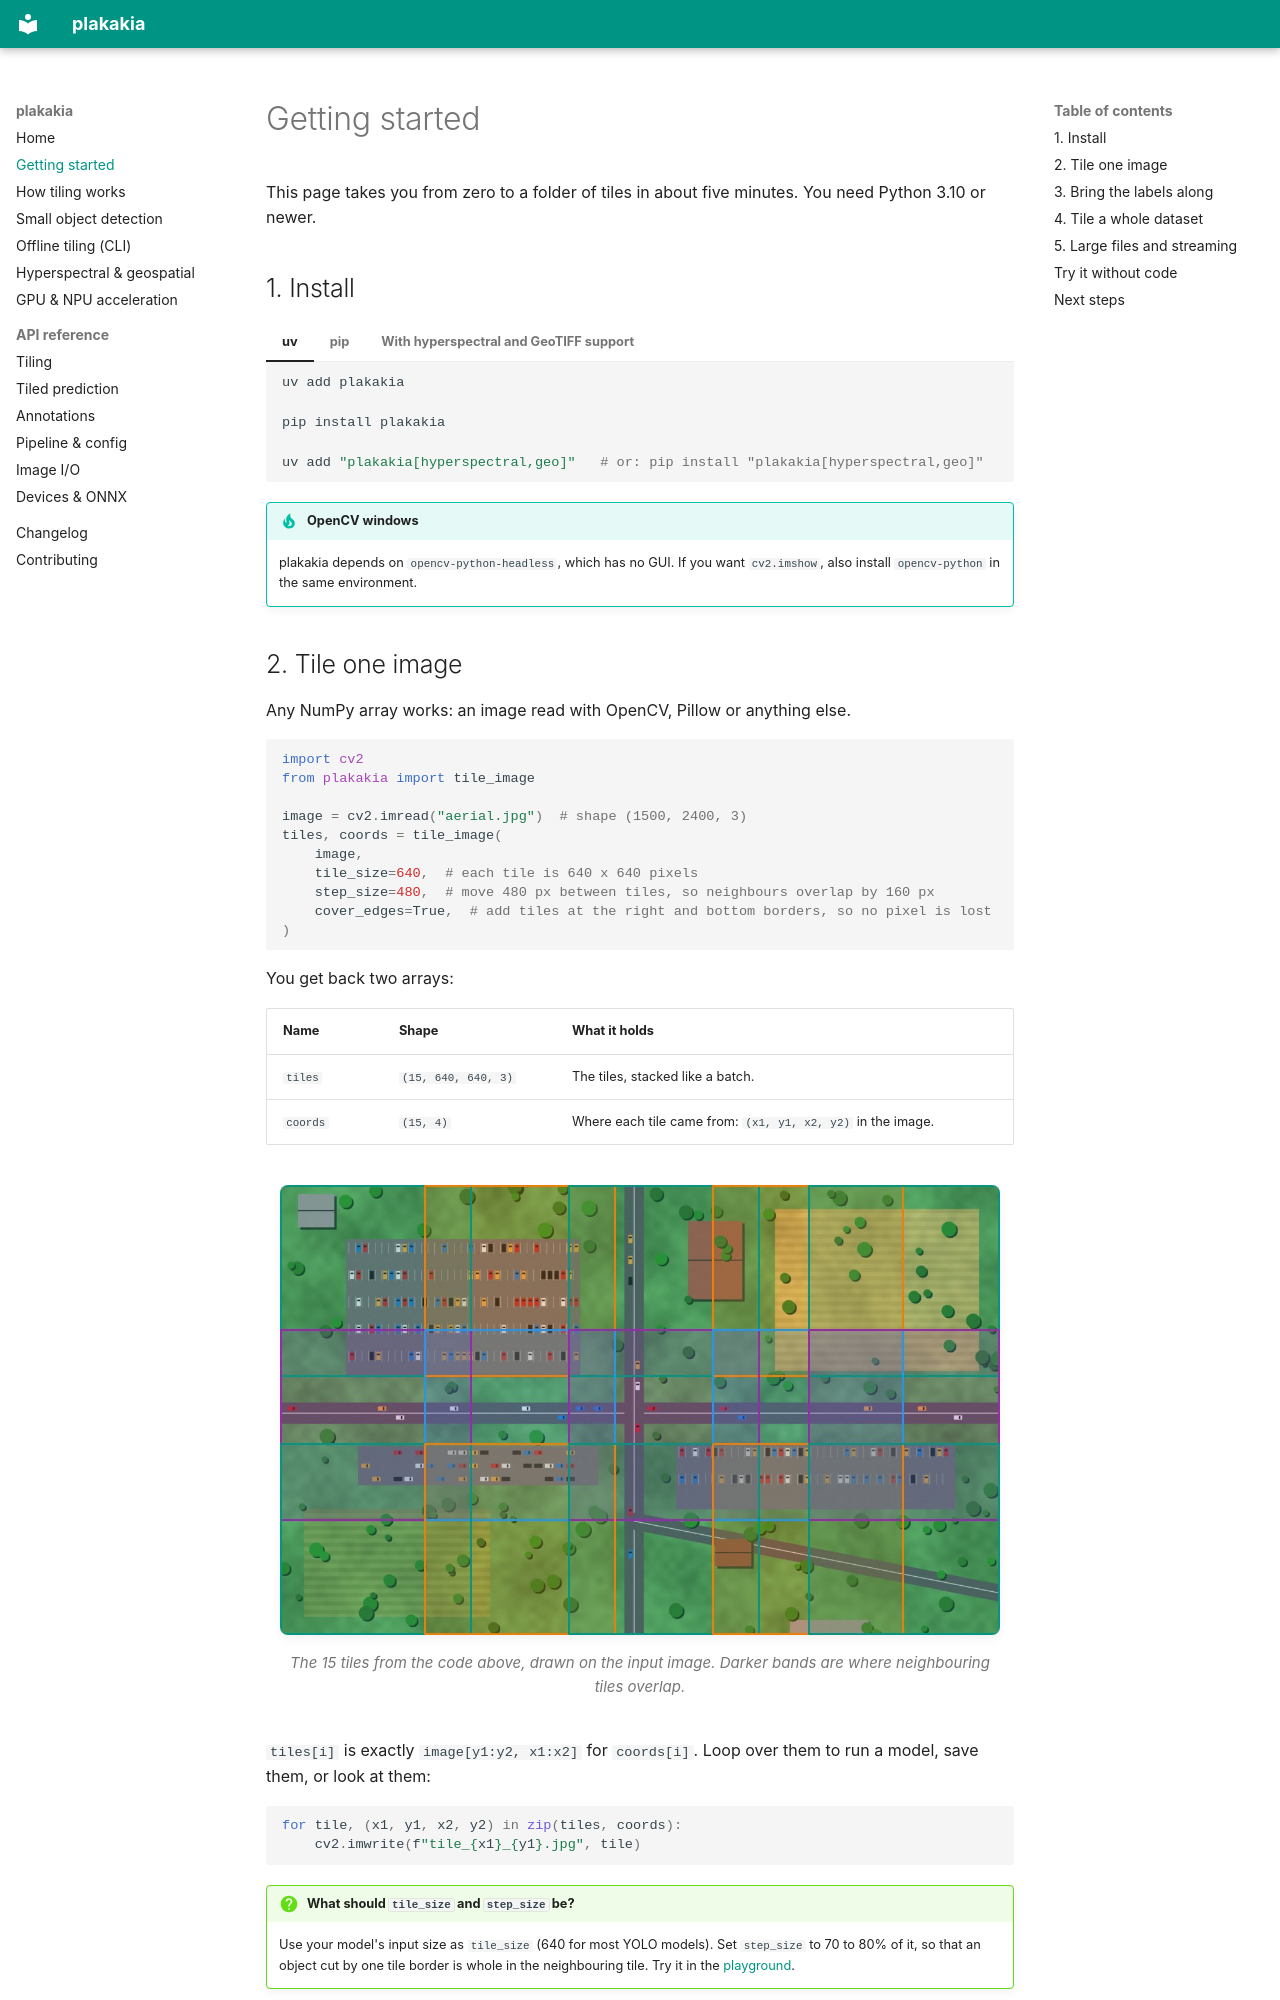

repository: kalfasyan/plakakia · page: getting-started/index.html · generator: mkdocs

# Getting started

This page takes you from zero to a folder of tiles in about five minutes. You need
Python 3.10 or newer.

## 1. Install

=== "uv"

    ```bash
    uv add plakakia
    ```

=== "pip"

    ```bash
    pip install plakakia
    ```

=== "With hyperspectral and GeoTIFF support"

    ```bash
    uv add "plakakia[hyperspectral,geo]"   # or: pip install "plakakia[hyperspectral,geo]"
    ```

!!! tip "OpenCV windows"
    plakakia depends on `opencv-python-headless`, which has no GUI. If you want
    `cv2.imshow`, also install `opencv-python` in the same environment.

## 2. Tile one image

Any NumPy array works: an image read with OpenCV, Pillow or anything else.

```python
import cv2
from plakakia import tile_image

image = cv2.imread("aerial.jpg")  # shape (1500, 2400, 3)
tiles, coords = tile_image(
    image,
    tile_size=640,  # each tile is 640 x 640 pixels
    step_size=480,  # move 480 px between tiles, so neighbours overlap by 160 px
    cover_edges=True,  # add tiles at the right and bottom borders, so no pixel is lost
)
```

You get back two arrays:

| Name | Shape | What it holds |
| --- | --- | --- |
| `tiles` | `(15, 640, 640, 3)` | The tiles, stacked like a batch. |
| `coords` | `(15, 4)` | Where each tile came from: `(x1, y1, x2, y2)` in the image. |

<figure class="plk-fig" markdown>
![The input image with the 15 tiles drawn on it](assets/figures/scene_tiled.jpg){ .plk-rounded }
<figcaption>The 15 tiles from the code above, drawn on the input image. Darker bands are
where neighbouring tiles overlap.</figcaption>
</figure>

`tiles[i]` is exactly `image[y1:y2, x1:x2]` for `coords[i]`. Loop over them to run a model,
save them, or look at them:

```python
for tile, (x1, y1, x2, y2) in zip(tiles, coords):
    cv2.imwrite(f"tile_{x1}_{y1}.jpg", tile)
```

!!! question "What should `tile_size` and `step_size` be?"
    Use your model's input size as `tile_size` (640 for most YOLO models). Set
    `step_size` to 70 to 80% of it, so that an object cut by one tile border is whole in
    the neighbouring tile. Try it in the [playground](concepts.md#try-it).
